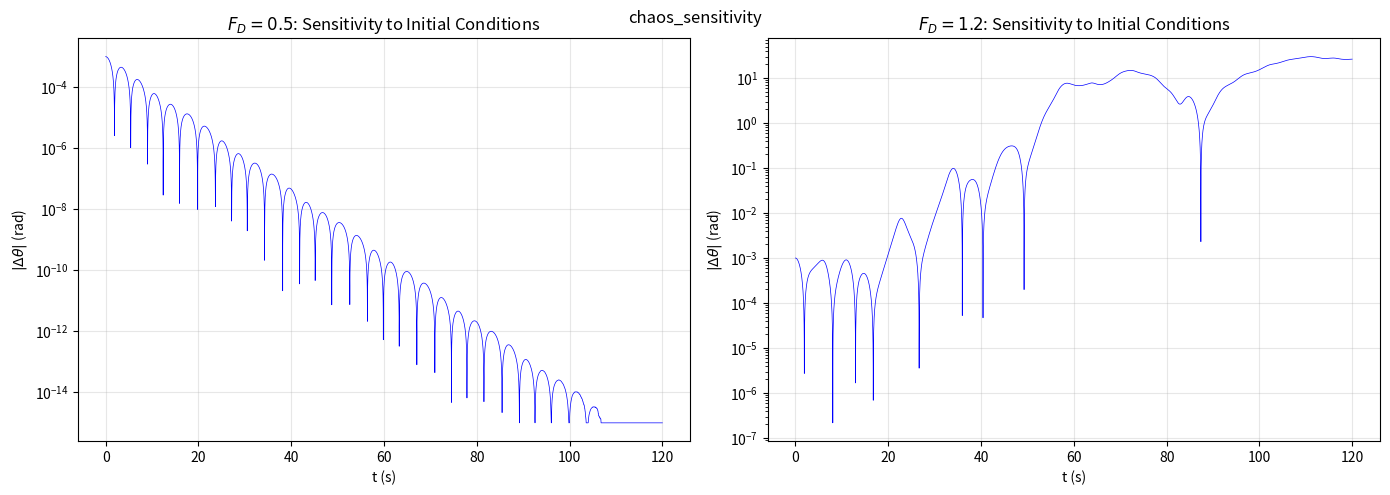

Python code for this plot:
import numpy as np
import matplotlib.pyplot as plt

g = 9.8
l = 9.8
Omega2 = g / l
q = 0.5
Omega_D = 2.0 / 3.0
dt = 0.01
t_end = 120.0
t = np.arange(0, t_end, dt)
N = len(t)

delta_theta0 = 0.001

fig, axes = plt.subplots(1, 2, figsize=(14, 5))

for idx, FD in enumerate([0.5, 1.2]):
    theta1 = np.zeros(N)
    omega1 = np.zeros(N)
    theta2 = np.zeros(N)
    omega2 = np.zeros(N)

    theta1[0] = 0.2
    omega1[0] = 0.0
    theta2[0] = 0.2 + delta_theta0
    omega2[0] = 0.0

    for i in range(N - 1):
        omega1[i + 1] = omega1[i] + (-Omega2 * np.sin(theta1[i]) - q * omega1[i] + FD * np.sin(Omega_D * t[i])) * dt
        theta1[i + 1] = theta1[i] + omega1[i + 1] * dt

        omega2[i + 1] = omega2[i] + (-Omega2 * np.sin(theta2[i]) - q * omega2[i] + FD * np.sin(Omega_D * t[i])) * dt
        theta2[i + 1] = theta2[i] + omega2[i + 1] * dt

    delta = np.abs(theta2 - theta1)
    delta[delta < 1e-15] = 1e-15

    axes[idx].semilogy(t, delta, 'b-', linewidth=0.5)
    axes[idx].set_xlabel('t (s)')
    axes[idx].set_ylabel(r'$|\Delta\theta|$ (rad)')
    axes[idx].set_title(r'$F_D={}$: Sensitivity to Initial Conditions'.format(FD))
    axes[idx].grid(True, alpha=0.3)

plt.tight_layout()
plt.suptitle('chaos_sensitivity')
plt.show()
print("08_chaos_sensitivity.py done")
